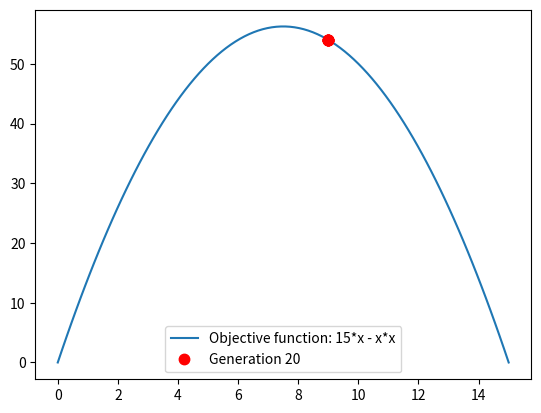
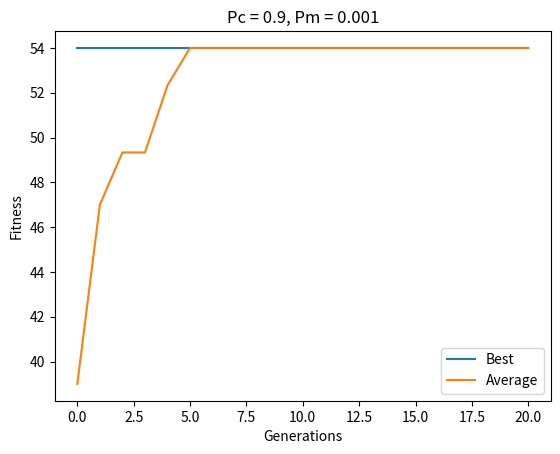

Recreate these plots in Python, in order.
import numpy as np
import matplotlib.pyplot as plt

def GA_1():
    
    print('=============================================================')
    print('Genetic algorithms: the fitness function of a single variable')
    print('=============================================================')
    
    # Define parameters
    obj_fun = "15*x - x*x"  # Objective function
    nind    = 6             # Population size
    ngenes  = 4             # Number of genes per chromosome
    pc      = 0.9           # Crossover probability 
    pm      = 0.001         # Mutation probability
    xmin    = 0             # Minimum value of x
    xmax    = 15            # Maximum value of x
    ngener  = 20            # Number of generations
    
    chrom = np.random.randint(2, size=(nind, ngenes))
    
    powers = 2 ** np.arange(ngenes-1, -1, -1)
    x = np.dot(chrom, powers)
    
    obj_v = eval_obj_fun(obj_fun, x)
    best  = [max(obj_v)]
    ave   = [np.mean(obj_v)]
    
    plt.figure()
    x_plot = np.linspace(xmin, xmax, 100)
    y_plot = 15*x_plot - x_plot*x_plot
    plt.plot(x_plot, y_plot, label=f'Objective function: {obj_fun}')
    plt.plot(x, obj_v, 'r.', markersize=15, label='Initial population')
    plt.legend()
    plt.show()
    
    for gen in range(ngener):
        fitness = obj_v.copy()
        if min(obj_v) < 0:
            fitness = fitness - min(obj_v)
            
        numsel = int(nind * 0.9)
        prob = fitness / np.sum(fitness)
        selected = np.random.choice(nind, numsel, p=prob)
        new_chrom = chrom[selected]
        
        for i in range(0, numsel-1, 2):
            if np.random.random() < pc:
                point = np.random.randint(1, ngenes-1)
                new_chrom[i:i+2, point:] = new_chrom[i:i+2, point:][::-1]
        
        mask = np.random.random((numsel, ngenes)) < pm
        new_chrom[mask] = 1 - new_chrom[mask]
        
        new_x = np.dot(new_chrom, powers)
        new_obj_v = eval_obj_fun(obj_fun, new_x)
        
        # Update population
        if nind > numsel:
            indices = np.argsort(fitness)[::-1][:nind-numsel]
            chrom = np.vstack((chrom[indices], new_chrom))
            x = np.concatenate((x[indices], new_x))
            obj_v = np.concatenate((obj_v[indices], new_obj_v))
        else:
            chrom = new_chrom
            x = new_x
            obj_v = new_obj_v
            
        best.append(max(obj_v))
        ave.append(np.mean(obj_v))
        
        # Plot current state
        plt.clf()
        plt.plot(x_plot, y_plot, label=f'Objective function: {obj_fun}')
        plt.plot(x, obj_v, 'r.', markersize=15, label=f'Generation {gen+1}')
        plt.legend()
        plt.pause(0.2)
    
    # Plot performance
    plt.figure()
    plt.plot(range(ngener+1), best, label='Best')
    plt.plot(range(ngener+1), ave, label='Average')
    plt.legend()
    plt.title(f'Pc = {pc}, Pm = {pm}')
    plt.xlabel('Generations')
    plt.ylabel('Fitness')
    plt.show()

def eval_obj_fun(obj_fun: str, x):
    return eval(obj_fun)

if __name__ == "__main__":
    GA_1()
